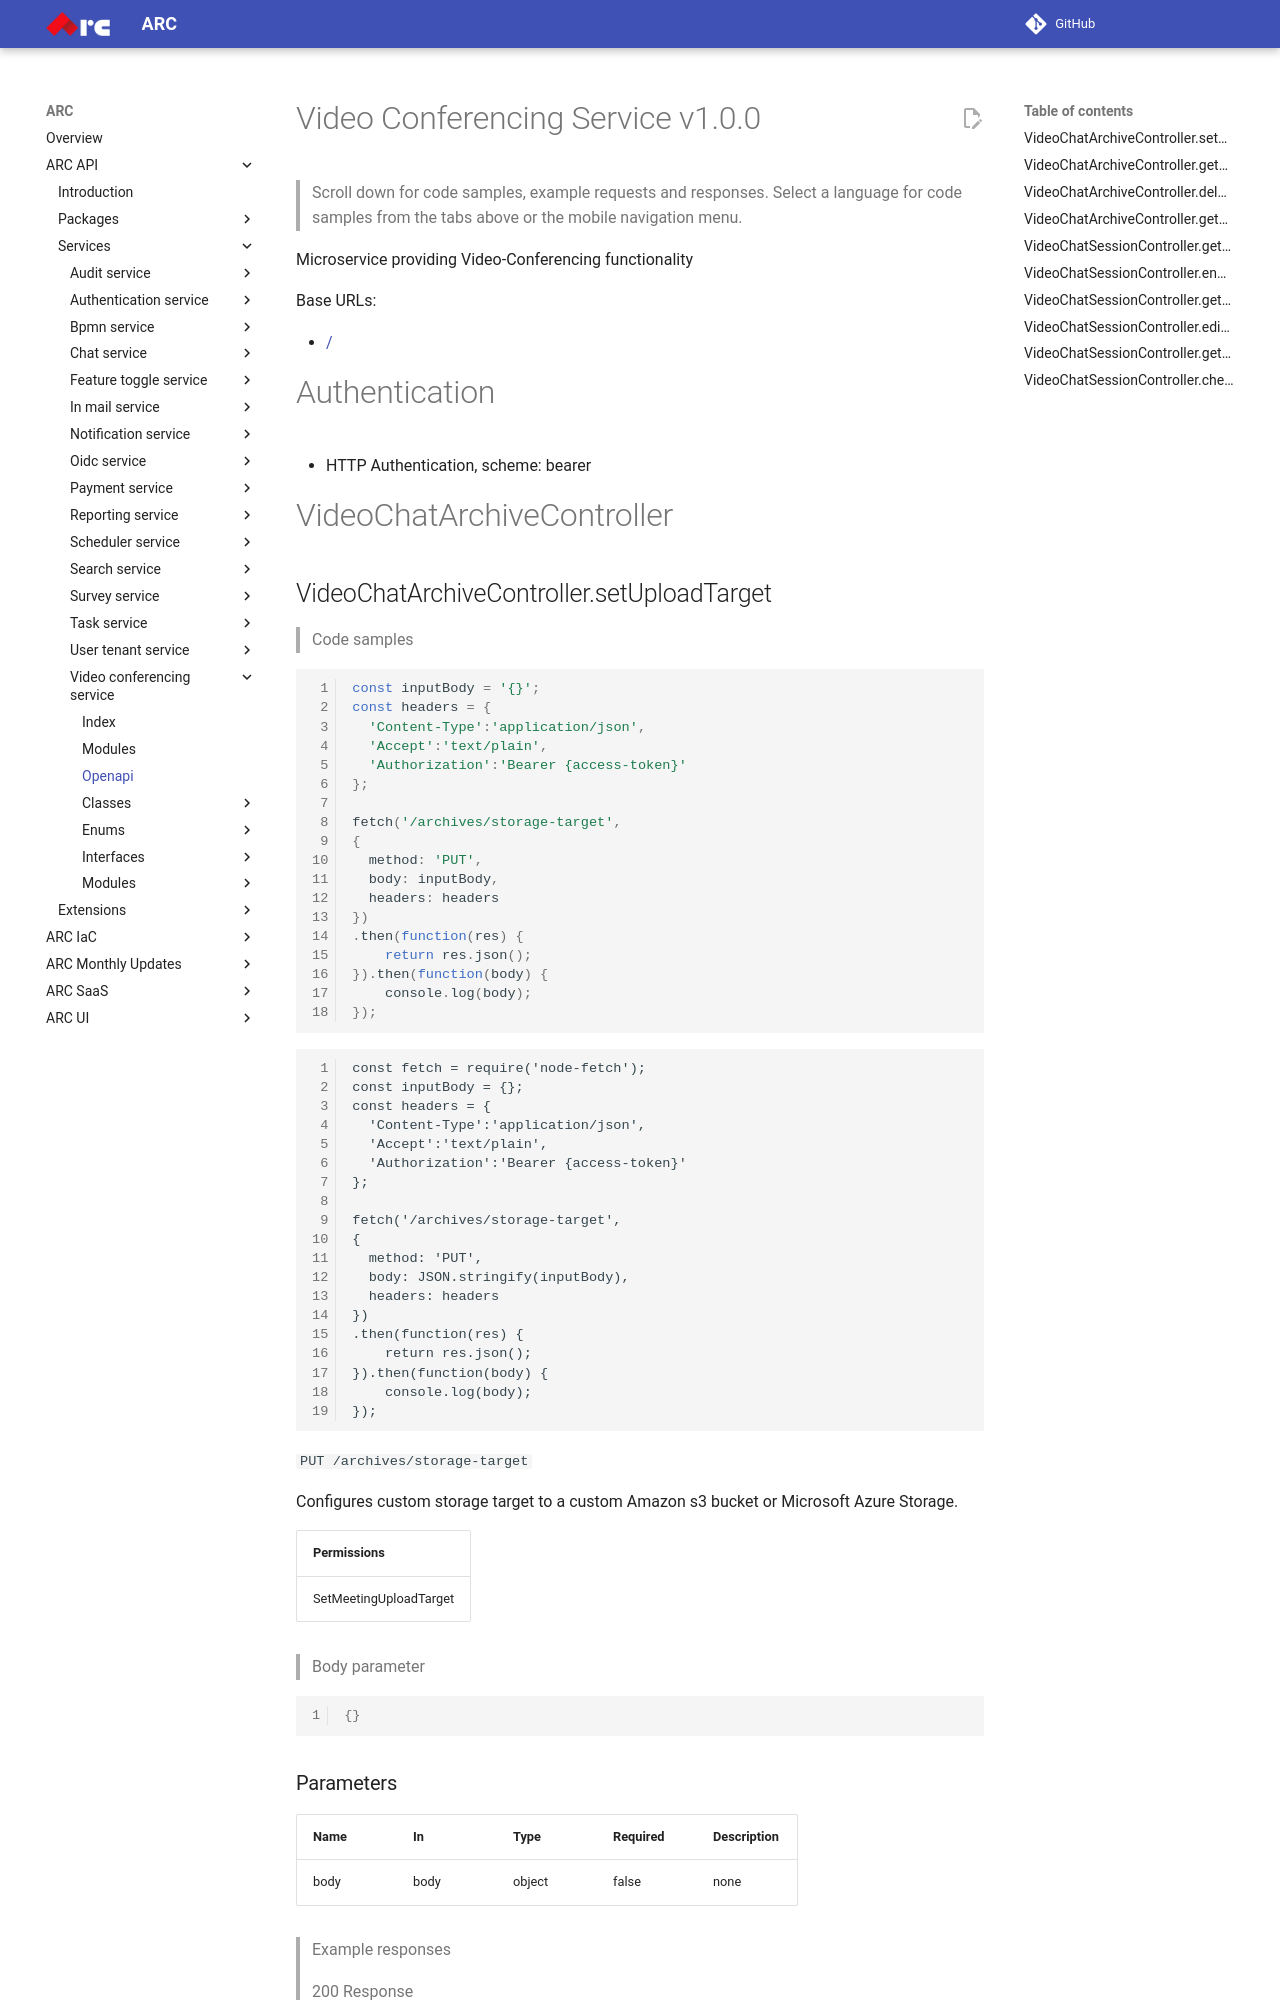

repository: sourcefuse/arc-docs · page: arc-api-docs/services/video-conferencing-service/openapi/index.html · generator: mkdocs


<!-- Generator: Widdershins v4.0.1 -->

<h1 id="video-conferencing-service">Video Conferencing Service v1.0.0</h1>

> Scroll down for code samples, example requests and responses. Select a language for code samples from the tabs above or the mobile navigation menu.

Microservice providing Video-Conferencing functionality

Base URLs:

* <a href="/">/</a>

# Authentication

- HTTP Authentication, scheme: bearer 

<h1 id="video-conferencing-service-videochatarchivecontroller">VideoChatArchiveController</h1>
